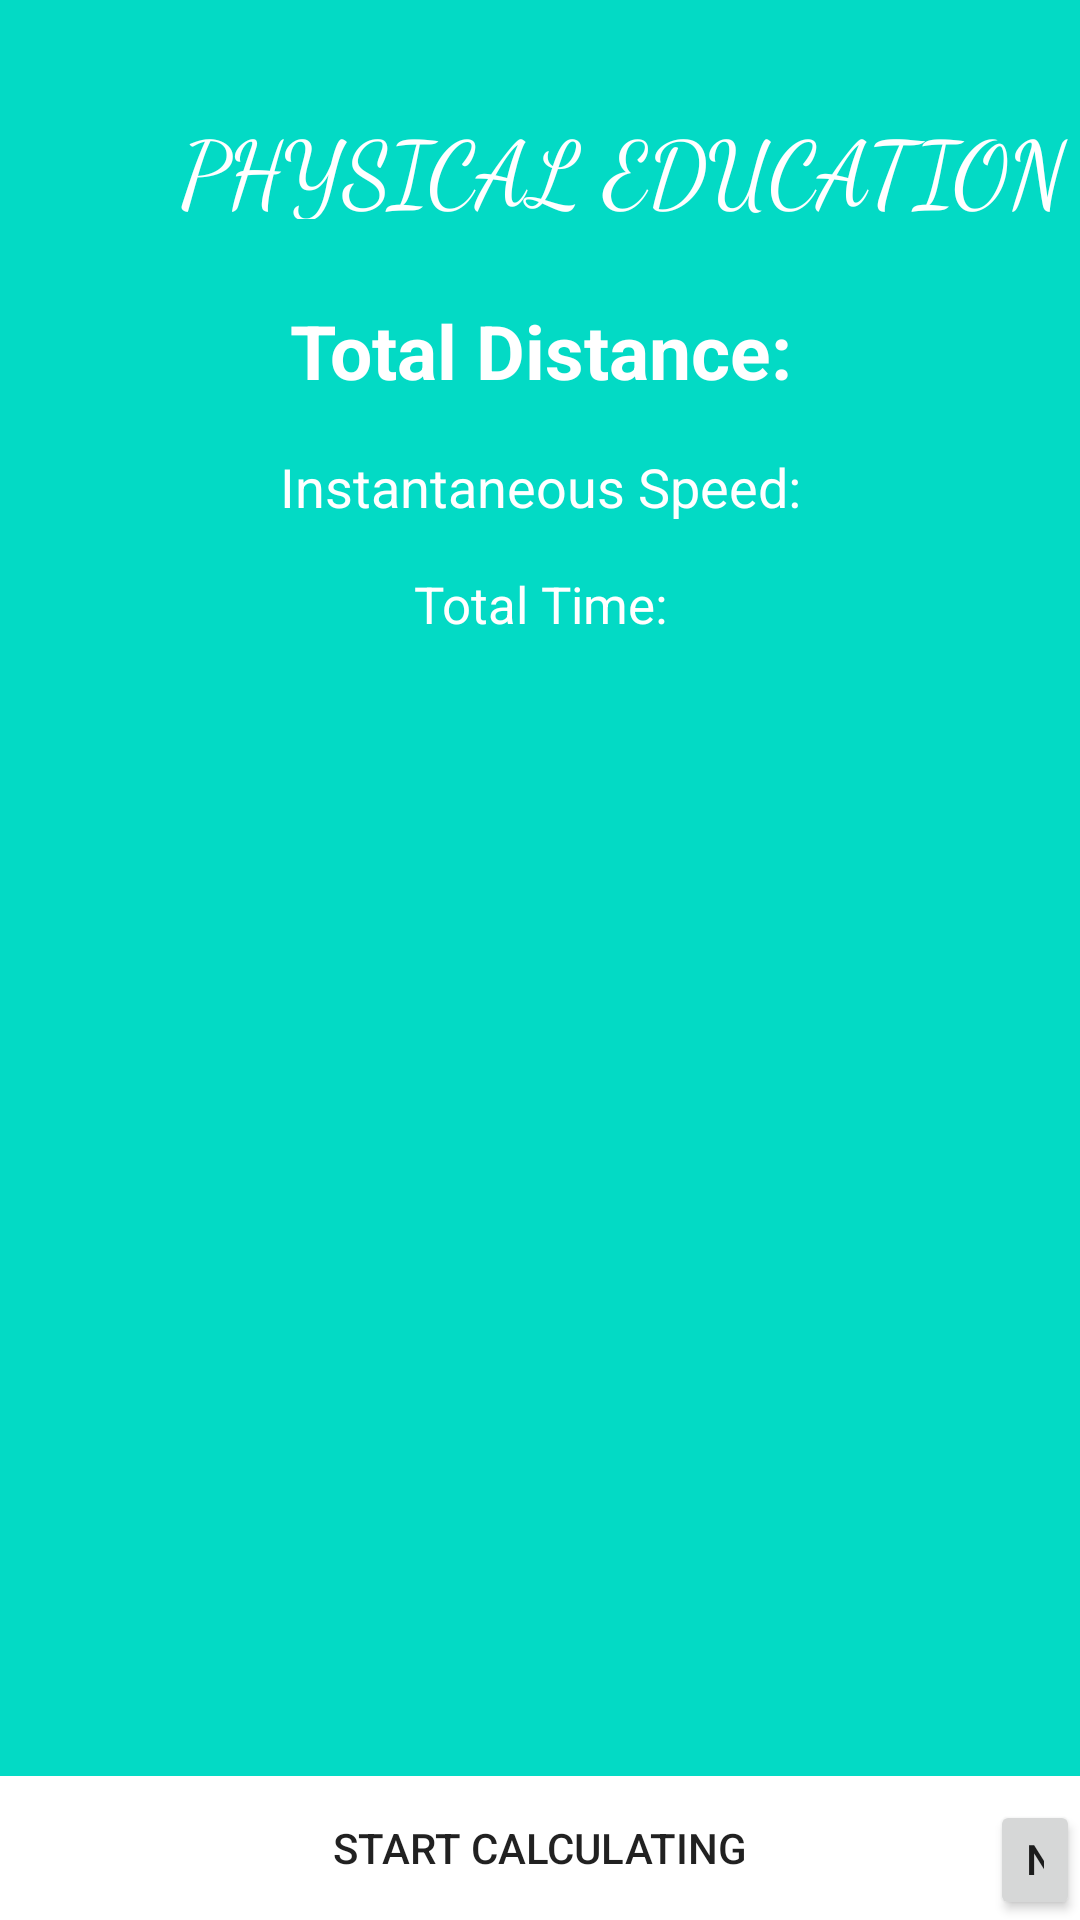

This screen was rendered from an Android layout file. Write that file and the resources it references.
<!-- AndroidManifest.xml: application theme AppTheme -->
<!-- res/layout/activity_main2.xml -->
<?xml version="1.0" encoding="utf-8"?>

<FrameLayout xmlns:android="http://schemas.android.com/apk/res/android"
    xmlns:app="http://schemas.android.com/apk/res-auto"
    android:layout_width="match_parent"
    android:layout_height="match_parent"

    android:background="@color/colorAccent"
    android:orientation="vertical">

    <ImageView
        android:id="@+id/image"
        android:layout_width="wrap_content"
        android:layout_height="wrap_content"
        android:layout_marginTop="20dp"
        android:src="@mipmap/ic_launcher"
        android:visibility="gone" />


    <LinearLayout
        android:layout_width="match_parent"
        android:layout_height="wrap_content"
        android:layout_gravity="bottom"
        android:orientation="horizontal">


        <Button
            android:id="@+id/start"
            android:layout_width="match_parent"
            android:layout_height="match_parent"
            android:layout_gravity="bottom"
            android:background="@android:color/white"
            android:paddingBottom="0dp"
            android:text="Start Calculating" />


        <Button
            android:id="@+id/pause"
            android:layout_width="0dp"
            android:layout_height="wrap_content"
            android:layout_gravity="left"
            android:layout_weight="1"
            android:background="@android:color/white"
            android:text="Pause"
            android:visibility="gone" />


        <Button
            android:id="@+id/stop"
            android:layout_width="0dp"
            android:layout_height="wrap_content"
            android:layout_gravity="right"
            android:layout_marginLeft="2dp"
            android:layout_weight="1"
            android:background="@android:color/white"
            android:text="Stop"
            android:visibility="gone" />




    </LinearLayout>


    <TextView
        android:id="@+id/speedtext"
        android:layout_width="match_parent"
        android:layout_height="wrap_content"
        android:layout_marginTop="150dp"
        android:gravity="center"
        android:singleLine="true"
        android:text="Instantaneous Speed:"
        android:textColor="@android:color/white"
        android:textSize="18sp" />


    <TextView
        android:id="@+id/timetext"
        android:layout_width="match_parent"
        android:layout_height="wrap_content"
        android:layout_marginTop="190dp"
        android:gravity="center"
        android:singleLine="true"
        android:text="Total Time:"
        android:textColor="@android:color/white"
        android:textSize="17sp" />


    <TextView
        android:id="@+id/distancetext"
        android:layout_width="match_parent"
        android:layout_height="wrap_content"
        android:layout_marginTop="100dp"
        android:gravity="center"
        android:singleLine="true"
        android:text="Total Distance:"
        android:textColor="@android:color/white"
        android:textSize="25sp"
        android:textStyle="bold" />

    <TextView
        android:id="@+id/textView"
        android:layout_width="535dp"
        android:layout_height="38dp"
        android:layout_marginLeft="60dp"
        android:layout_marginStart="60dp"
        android:layout_marginTop="35dp"
        android:fontFamily="cursive"
        android:text="PHYSICAL EDUCATION"
        android:textColor="@color/design_default_color_background"
        android:textSize="30sp" />

    <Button
        android:id="@+id/next"
        android:layout_width="match_parent"
        android:layout_height="wrap_content"
        android:layout_marginLeft="330dp"
        android:layout_marginStart="330dp"
        android:layout_marginTop="600dp"
        android:layout_weight="1"
        android:text="Next" />


</FrameLayout>
<!-- resources referenced by this layout -->
<resources>
  <!-- mipmap ic_launcher: png bitmap (mipmap-hdpi, 4796 bytes) -->
  <style name="AppTheme" parent="Theme.AppCompat.Light.NoActionBar">
          
          <item name="colorPrimary">@color/colorPrimary</item>
          <item name="colorPrimaryDark">@color/colorPrimaryDark</item>
          <item name="colorAccent">@color/colorAccent</item>
      </style>
  <!-- not gathered from this repository: default colours our renderer supplied (Android Studio template values) -->
  <color name="colorPrimary">#FF6200EE</color>
  <color name="colorPrimaryDark">#FF3700B3</color>
  <color name="colorAccent">#FF03DAC5</color>
</resources>
